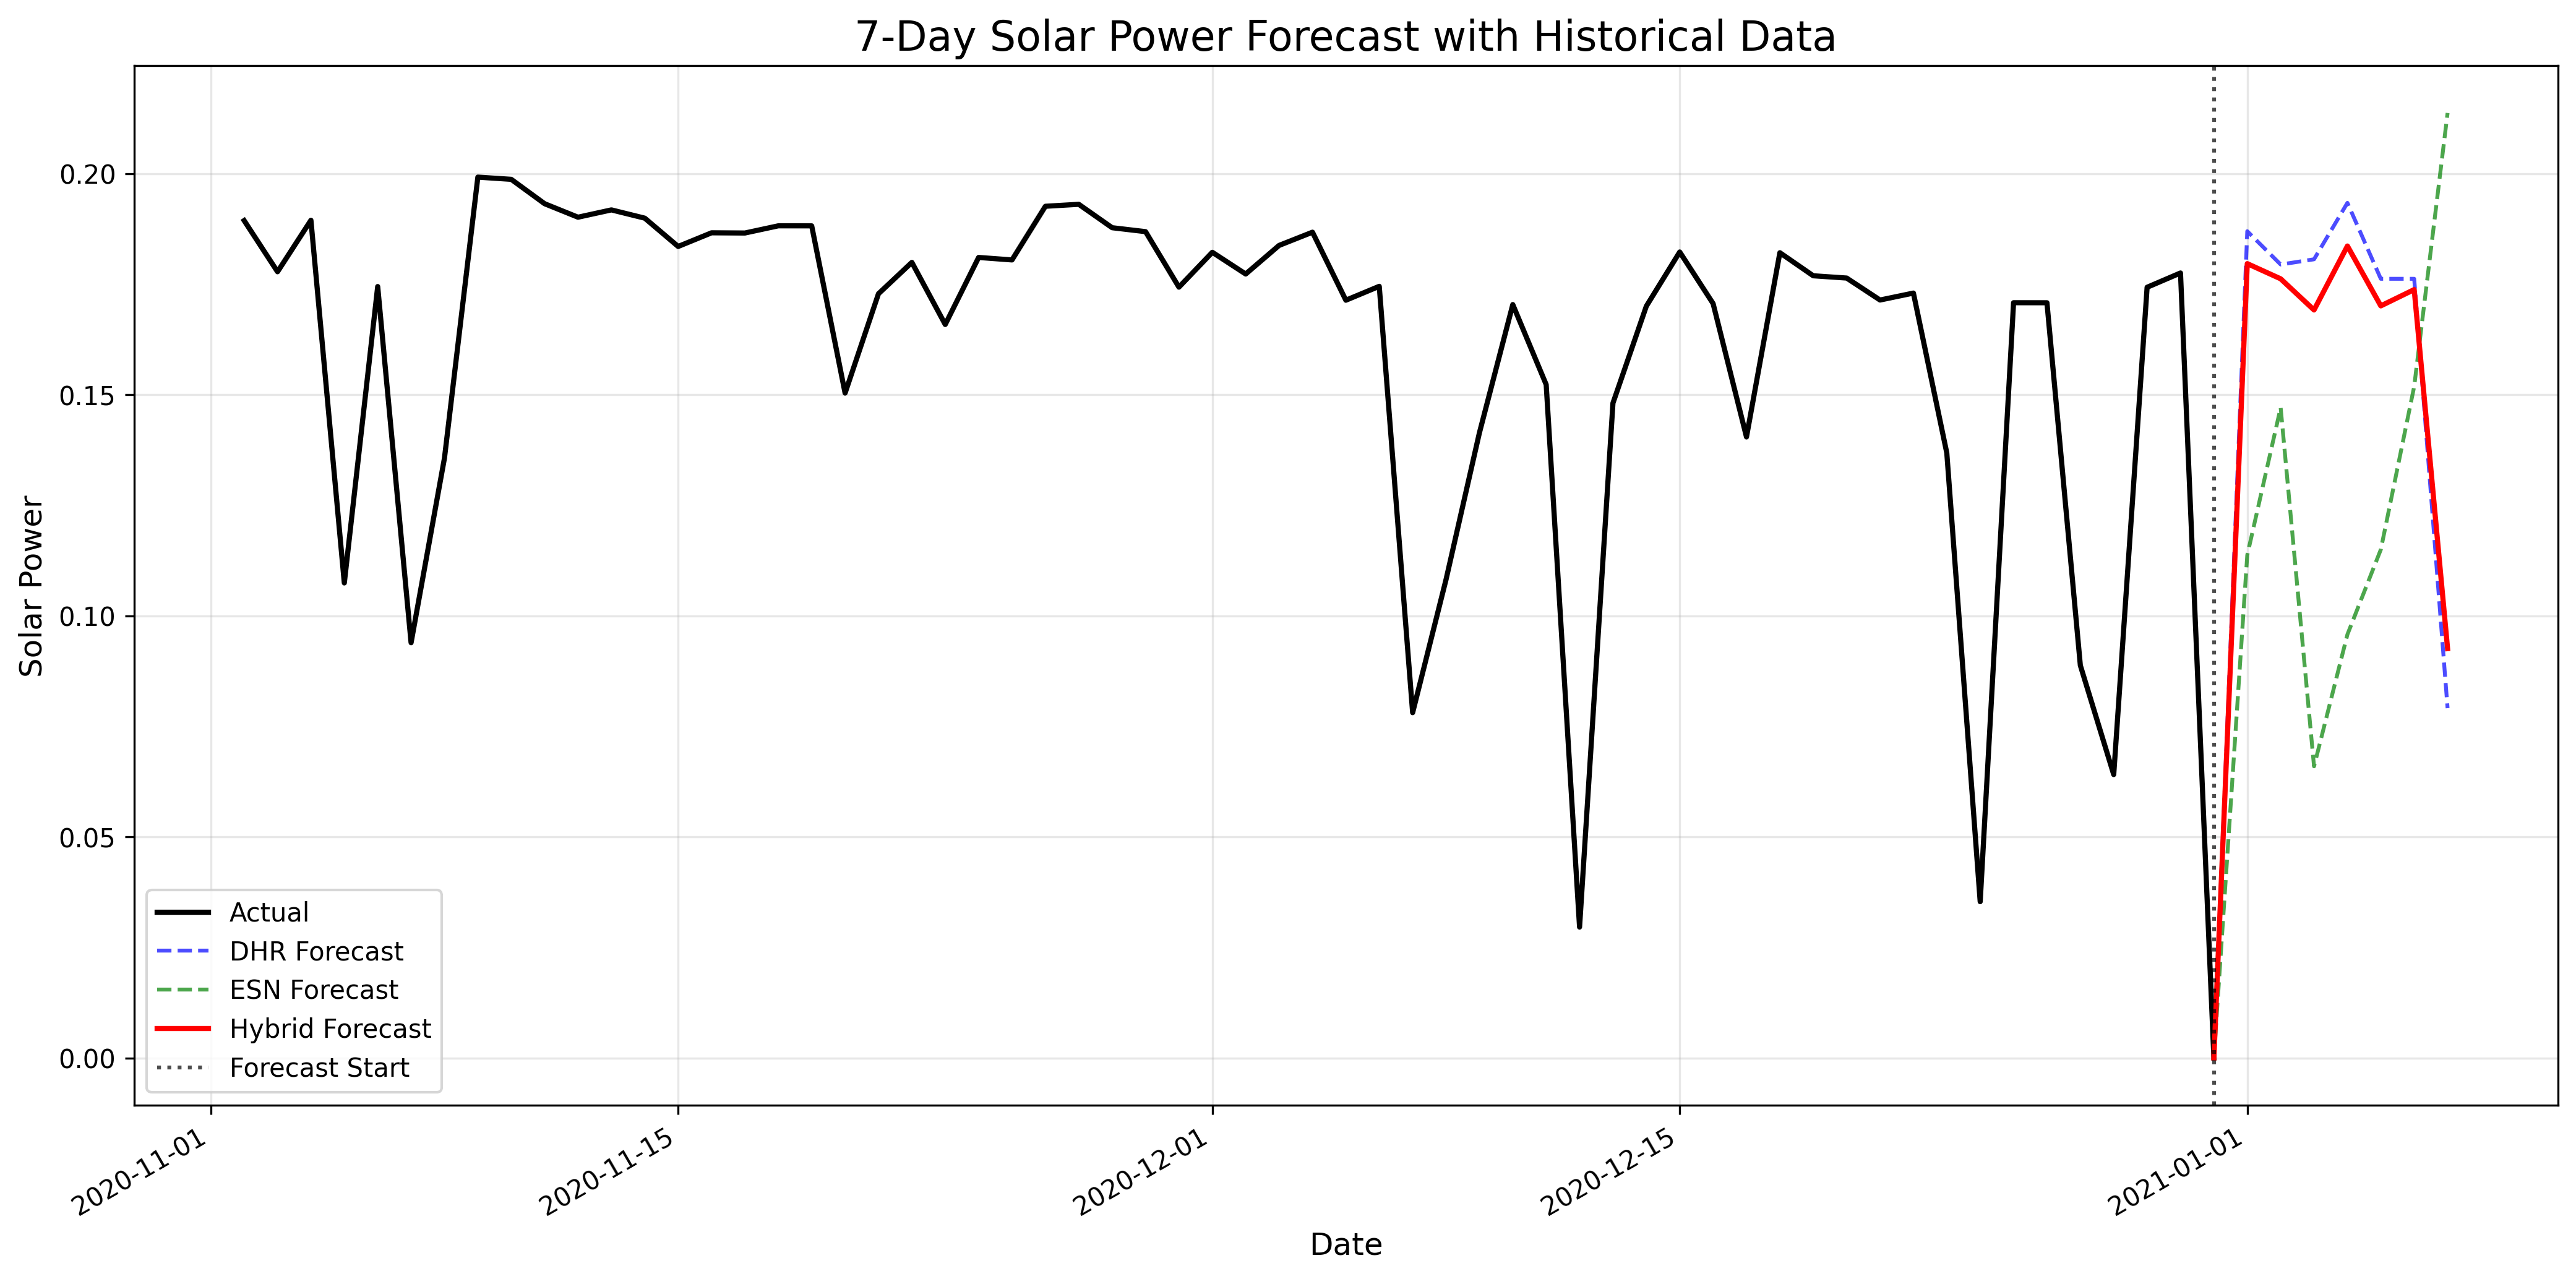

Data behind this chart, as committed beside it:
timestamp, dhr_forecast, esn_forecast, hybrid_forecast
2021-01-01, 0.1869, 0.1137, 0.1796
2021-01-02, 0.1794, 0.1471, 0.1762
2021-01-03, 0.1806, 0.06594, 0.1691
2021-01-04, 0.1934, 0.09576, 0.1836
2021-01-05, 0.1762, 0.115, 0.1701
2021-01-06, 0.1762, 0.1518, 0.1738
2021-01-07, 0.07909, 0.2137, 0.09255
